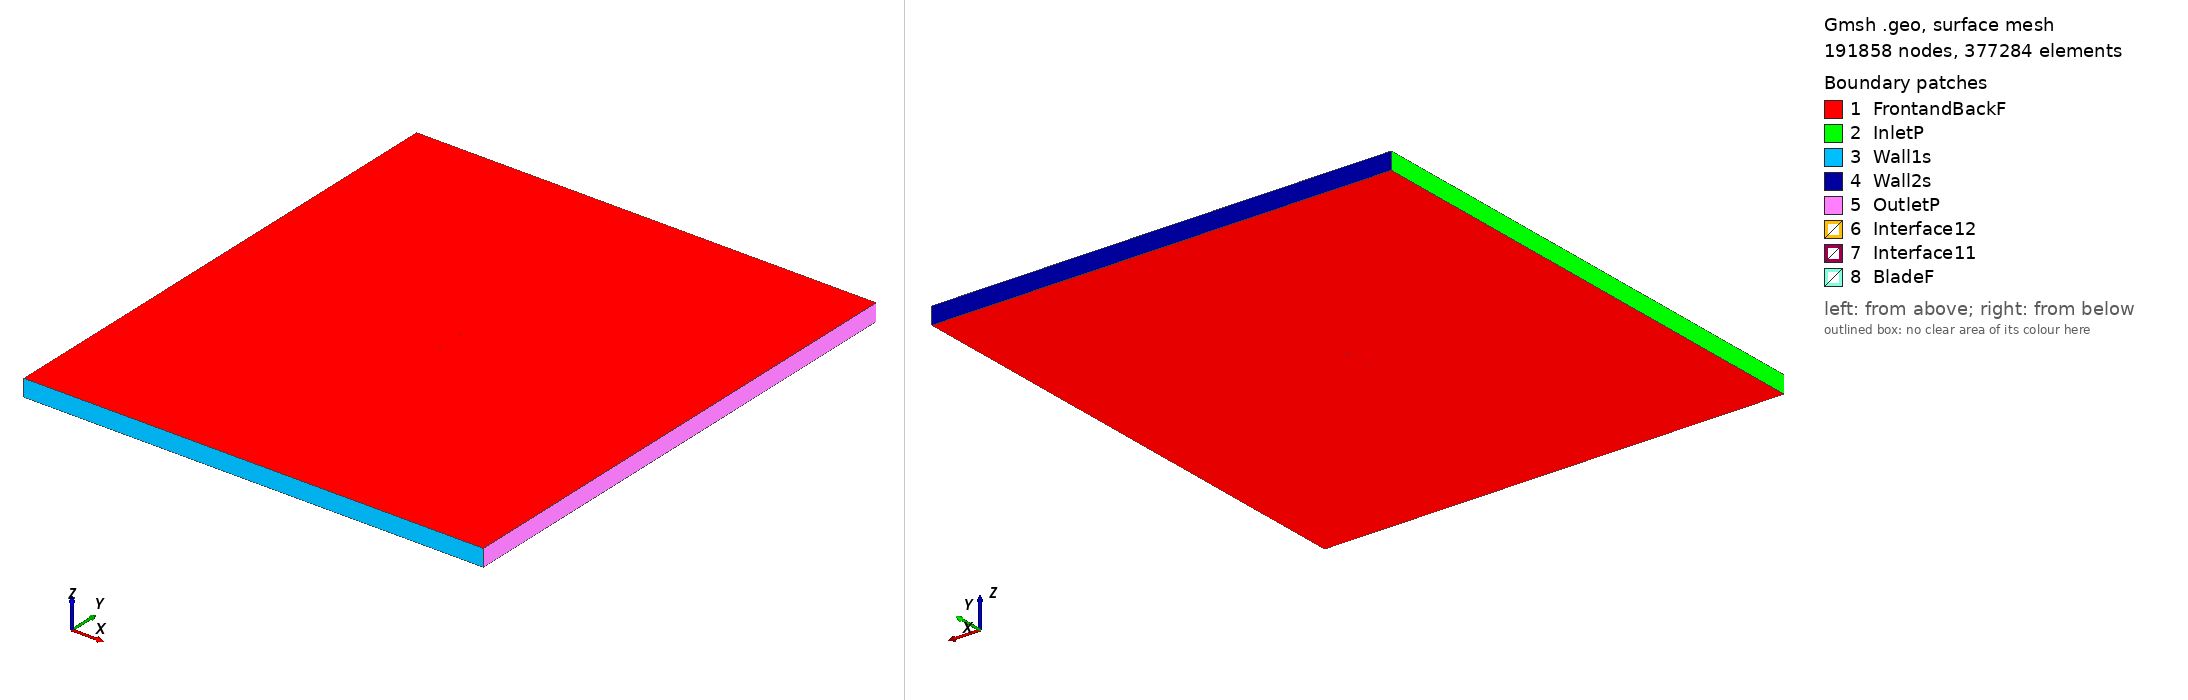

Gmsh geometry script, surface-meshed: 191858 nodes, 377284 surface elements. Boundary patches (legend numbers): 1 FrontandBackF, 2 InletP, 3 Wall1s, 4 Wall2s, 5 OutletP, 6 Interface12, 7 Interface11, 8 BladeF. Left view from above one corner, right view from below the opposite corner. Legend entries are the model's physical surfaces. The drawing asked Gmsh for element sizes between 1% and 20% of the model's largest extent; the script's own settings can give other sizes.

=== m2_tsr2_4.5309_aoa_-1.3931.geo (drawn) ===
SetFactory("OpenCASCADE");

Point(1) = {0.074996, 0.745143, 0, 1.0};
Point(2) = {0.073167, 0.744913, 0, 1.0};
Point(3) = {0.065392, 0.743866, 0, 1.0};
Point(4) = {0.049832, 0.742177, 0, 1.0};
Point(5) = {0.034268, 0.740675, 0, 1.0};
Point(6) = {0.018698, 0.739376, 0, 1.0};
Point(7) = {0.003123, 0.738311, 0, 1.0};
Point(8) = {-0.012459, 0.737527, 0, 1.0};
Point(9) = {-0.028051, 0.737147, 0, 1.0};
Point(10) = {-0.035855, 0.737301, 0, 1.0};
Point(11) = {-0.043662, 0.737563, 0, 1.0};
Point(12) = {-0.051470, 0.737857, 0, 1.0};
Point(13) = {-0.059278, 0.738198, 0, 1.0};
Point(14) = {-0.067094, 0.738803, 0, 1.0};
Point(15) = {-0.071014, 0.739628, 0, 1.0};
Point(16) = {-0.072980, 0.740267, 0, 1.0};
Point(17) = {-0.074978, 0.742247, 0, 1.0};
Point(18) = {-0.073078, 0.744321, 0, 1.0};
Point(19) = {-0.071146, 0.745054, 0, 1.0};
Point(20) = {-0.067270, 0.746069, 0, 1.0};
Point(21) = {-0.059494, 0.747054, 0, 1.0};
Point(22) = {-0.051711, 0.747774, 0, 1.0};
Point(23) = {-0.043927, 0.748446, 0, 1.0};
Point(24) = {-0.036142, 0.749088, 0, 1.0};
Point(25) = {-0.028354, 0.749621, 0, 1.0};
Point(26) = {-0.012762, 0.750000, 0, 1.0};
Point(27) = {0.002839, 0.749974, 0, 1.0};
Point(28) = {0.018448, 0.749667, 0, 1.0};
Point(29) = {0.034062, 0.749126, 0, 1.0};
Point(30) = {0.049681, 0.748383, 0, 1.0};
Point(31) = {0.065305, 0.747452, 0, 1.0};
Point(32) = {0.073122, 0.746784, 0, 1.0};
Point(33) = {0.074960, 0.746644, 0, 1.0};
Point(34) = {-0.074996, -0.745143, 0, 1.0};
Point(35) = {-0.073167, -0.744913, 0, 1.0};
Point(36) = {-0.065392, -0.743866, 0, 1.0};
Point(37) = {-0.049832, -0.742177, 0, 1.0};
Point(38) = {-0.034268, -0.740675, 0, 1.0};
Point(39) = {-0.018698, -0.739376, 0, 1.0};
Point(40) = {-0.003123, -0.738311, 0, 1.0};
Point(41) = {0.012459, -0.737527, 0, 1.0};
Point(42) = {0.028051, -0.737147, 0, 1.0};
Point(43) = {0.035855, -0.737301, 0, 1.0};
Point(44) = {0.043662, -0.737563, 0, 1.0};
Point(45) = {0.051470, -0.737857, 0, 1.0};
Point(46) = {0.059278, -0.738198, 0, 1.0};
Point(47) = {0.067094, -0.738803, 0, 1.0};
Point(48) = {0.071014, -0.739628, 0, 1.0};
Point(49) = {0.072980, -0.740267, 0, 1.0};
Point(50) = {0.074978, -0.742247, 0, 1.0};
Point(51) = {0.073078, -0.744321, 0, 1.0};
Point(52) = {0.071146, -0.745054, 0, 1.0};
Point(53) = {0.067270, -0.746069, 0, 1.0};
Point(54) = {0.059494, -0.747054, 0, 1.0};
Point(55) = {0.051711, -0.747774, 0, 1.0};
Point(56) = {0.043927, -0.748446, 0, 1.0};
Point(57) = {0.036142, -0.749088, 0, 1.0};
Point(58) = {0.028354, -0.749621, 0, 1.0};
Point(59) = {0.012762, -0.750000, 0, 1.0};
Point(60) = {-0.002839, -0.749974, 0, 1.0};
Point(61) = {-0.018448, -0.749667, 0, 1.0};
Point(62) = {-0.034062, -0.749126, 0, 1.0};
Point(63) = {-0.049681, -0.748383, 0, 1.0};
Point(64) = {-0.065305, -0.747452, 0, 1.0};
Point(65) = {-0.073122, -0.746784, 0, 1.0};
Point(66) = {-0.074960, -0.746644, 0, 1.0};

// Lines: first blade (splines 1-4)
Spline(1) = {1:33};
Spline(2) = {33,1};

// Lines: second blade (splines 5-8)
Spline(3) = {34:66};
Spline(4) = {66,34};

// Outer domain (points 20001-4 and lines)
Point(67) = {-13.50000000, -15.00000000, 0, 1.0};
Point(68) = {-13.50000000, 15.00000000, 0, 1.0};
Point(69) = {13.50000000, 15.00000000, 0, 1.0};
Point(70) = {13.50000000, -15.00000000, 0, 1.0};
Line(11) = {67, 68};
Line(12) = {68, 69};
Line(13) = {69, 70};
Line(14) = {67, 70};

// Interface (between moving and stationary domain) (circles)
Circle(9) = {0, 0, 0, 0.80000000, 0, 2*Pi};
Circle(10) = {0, 0, 0, 0.80000000, 0, 2*Pi};

// Loops collect Lines/Splines/etc (blade1, blade2, domain, first circle)
Line Loop(1) = {1:2};
Line Loop(2) = {3:4};
Line Loop(3) = {11,12,13,-14};
Line Loop(4) = {9};

// BooleanDifference cuts out the circle/interface from the domain
Plane Surface(1) = {3};
Plane Surface(2) = {4};
BooleanDifference{ Surface{1}; Delete;}{ Surface{2}; Delete;}

// This one cuts out the blades from the inner circle/interface
Line Loop(6) = {10};
Plane Surface(5) = {6};
Plane Surface(6) = {1};
Plane Surface(7) = {2};
BooleanDifference{ Surface{5}; Delete;}{ Surface{6,7}; Delete;}

// extrude to 3rd dimension
Extrude {0, 0, 1} {Surface{1}; Surface{5}; Layers{1}; Recombine;}

// Physical Surfaces are the named boundaries (patches)
Physical Surface("Interface11") = {12};
Physical Surface("Interface12") = {10};

// sides of domain
Physical Surface("InletP") = {6};
Physical Surface("OutletP") = {9};

// top and bottom of domain
Physical Surface("Wall1s") = {7};
Physical Surface("Wall2s") = {8};

// Check FrontandBackF by ensuring there is nothing in the 3rd dimension
Physical Surface("FrontandBackF") = {1,11,5,17};
Physical Surface("BladeF") = {13:16};
Physical Volume("Turbine") = {2};
Physical Volume("Farfield") = {1};

// settings for airfoil boundary layer
Field[1] = BoundaryLayer;
Field[1].EdgesList = {1:4};
Field[1].hwall_n = 1e-3;
Field[1].thickness = 1.5e-2;
Field[1].ratio = 1.05;
Field[1].Quads = 1;
BoundaryLayer Field = 1;

// control points for mesh (blade and interface)
// floor((arc length / 1.5mm)/ 2) -> Transfinite Line
Transfinite Line {1,3} = 100 Using Progression 1;
Transfinite Line {2,4} = 2 Using Progression 1;
Transfinite Line {9, 15} = 800 Using Progression 1;

// For more information on gmsh syntax, visit http://gmsh.info/doc/texinfo/gmsh.html
